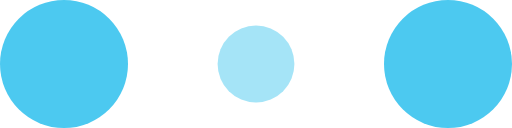
t = 0.00 s
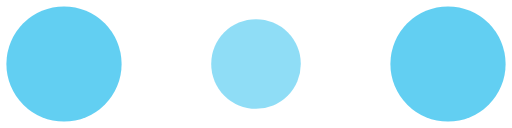
t = 0.10 s
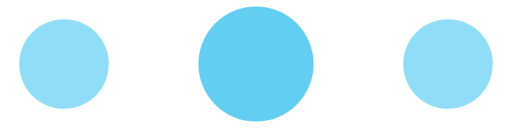
t = 0.30 s
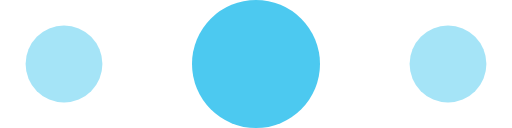
t = 0.40 s
t = 0.50 s: frame unchanged from t = 0.30 s, image omitted
t = 0.70 s: frame unchanged from t = 0.10 s, image omitted

The animated SVG that drew these frames (rendered in a browser with its animation timeline set to each time). Animation: 6 SMIL elements (animate=6); one cycle of 0.80 s, repeats indefinitely.

<!-- By Sam Herbert (@sherb), for everyone. More @ http://goo.gl/7AJzbL -->
<svg width="120" height="30" viewBox="0 0 120 30" xmlns="http://www.w3.org/2000/svg" fill="#4cc9f0">
    <circle cx="15" cy="15" r="15">
        <animate attributeName="r" from="15" to="15"
                 begin="0s" dur="0.8s"
                 values="15;9;15" calcMode="linear"
                 repeatCount="indefinite" />
        <animate attributeName="fill-opacity" from="1" to="1"
                 begin="0s" dur="0.8s"
                 values="1;.5;1" calcMode="linear"
                 repeatCount="indefinite" />
    </circle>
    <circle cx="60" cy="15" r="9" fill-opacity="0.3">
        <animate attributeName="r" from="9" to="9"
                 begin="0s" dur="0.8s"
                 values="9;15;9" calcMode="linear"
                 repeatCount="indefinite" />
        <animate attributeName="fill-opacity" from="0.5" to="0.5"
                 begin="0s" dur="0.8s"
                 values=".5;1;.5" calcMode="linear"
                 repeatCount="indefinite" />
    </circle>
    <circle cx="105" cy="15" r="15">
        <animate attributeName="r" from="15" to="15"
                 begin="0s" dur="0.8s"
                 values="15;9;15" calcMode="linear"
                 repeatCount="indefinite" />
        <animate attributeName="fill-opacity" from="1" to="1"
                 begin="0s" dur="0.8s"
                 values="1;.5;1" calcMode="linear"
                 repeatCount="indefinite" />
    </circle>
</svg>
